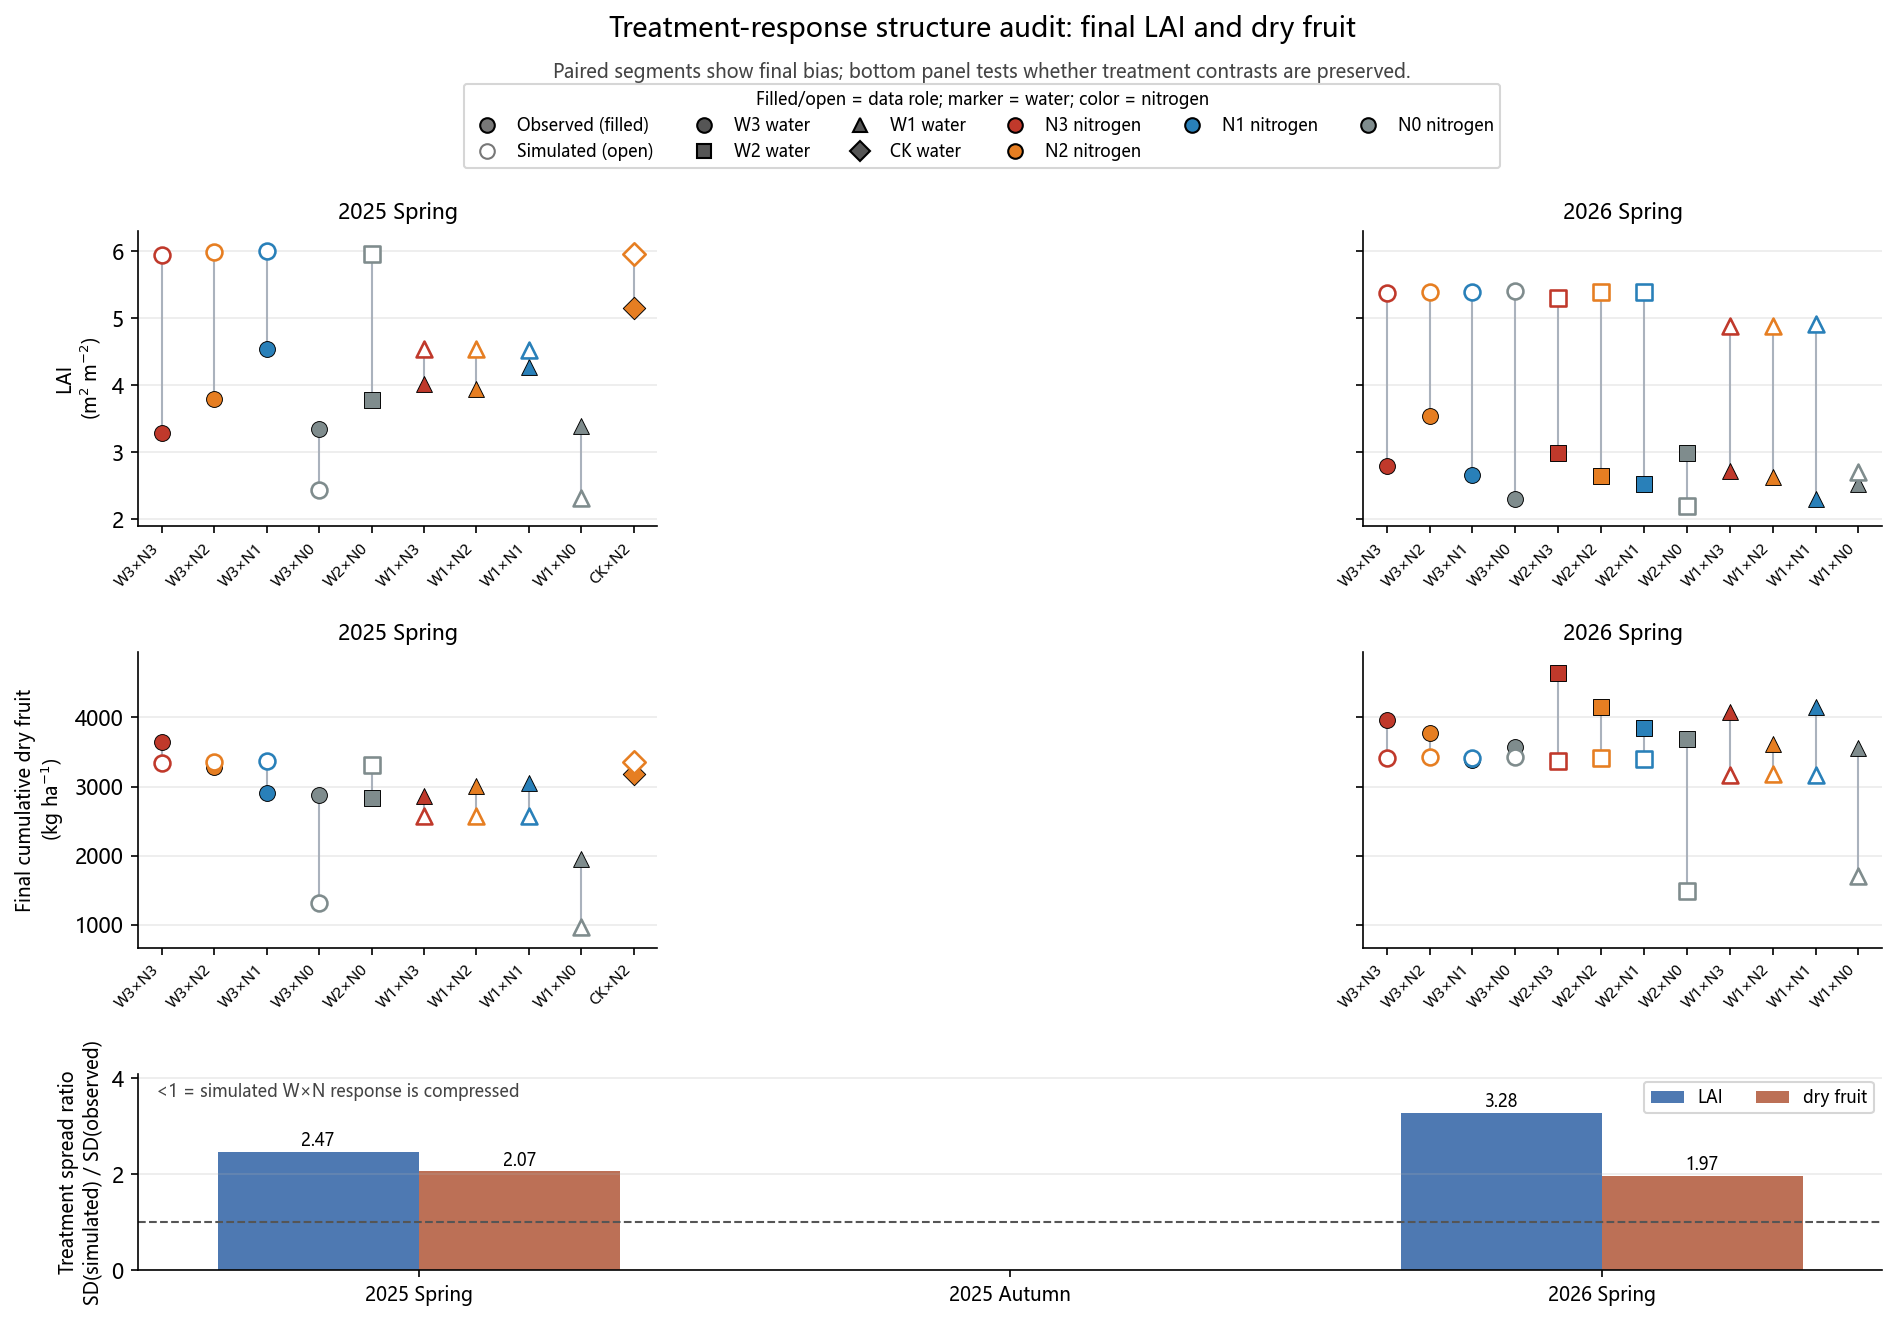

Data behind this chart, as committed beside it:
season, response, n_treatments, observed_sd, simulated_sd, spread_ratio_sim_over_obs, observed_range, simulated_range, mean_bias_sim_minus_obs
25SP, LAID, 10, 0.5843, 1.444, 2.471, 1.862, 3.683, 0.8656
26SP, LAID, 12, 0.3384, 1.109, 3.277, 1.243, 3.209, 2.049
25SP, DRY_CUM, 10, 428.9, 886.2, 2.066, 1679, 2398, -287.5
26SP, DRY_CUM, 12, 349.7, 689.1, 1.971, 1266, 1942, -821.0
